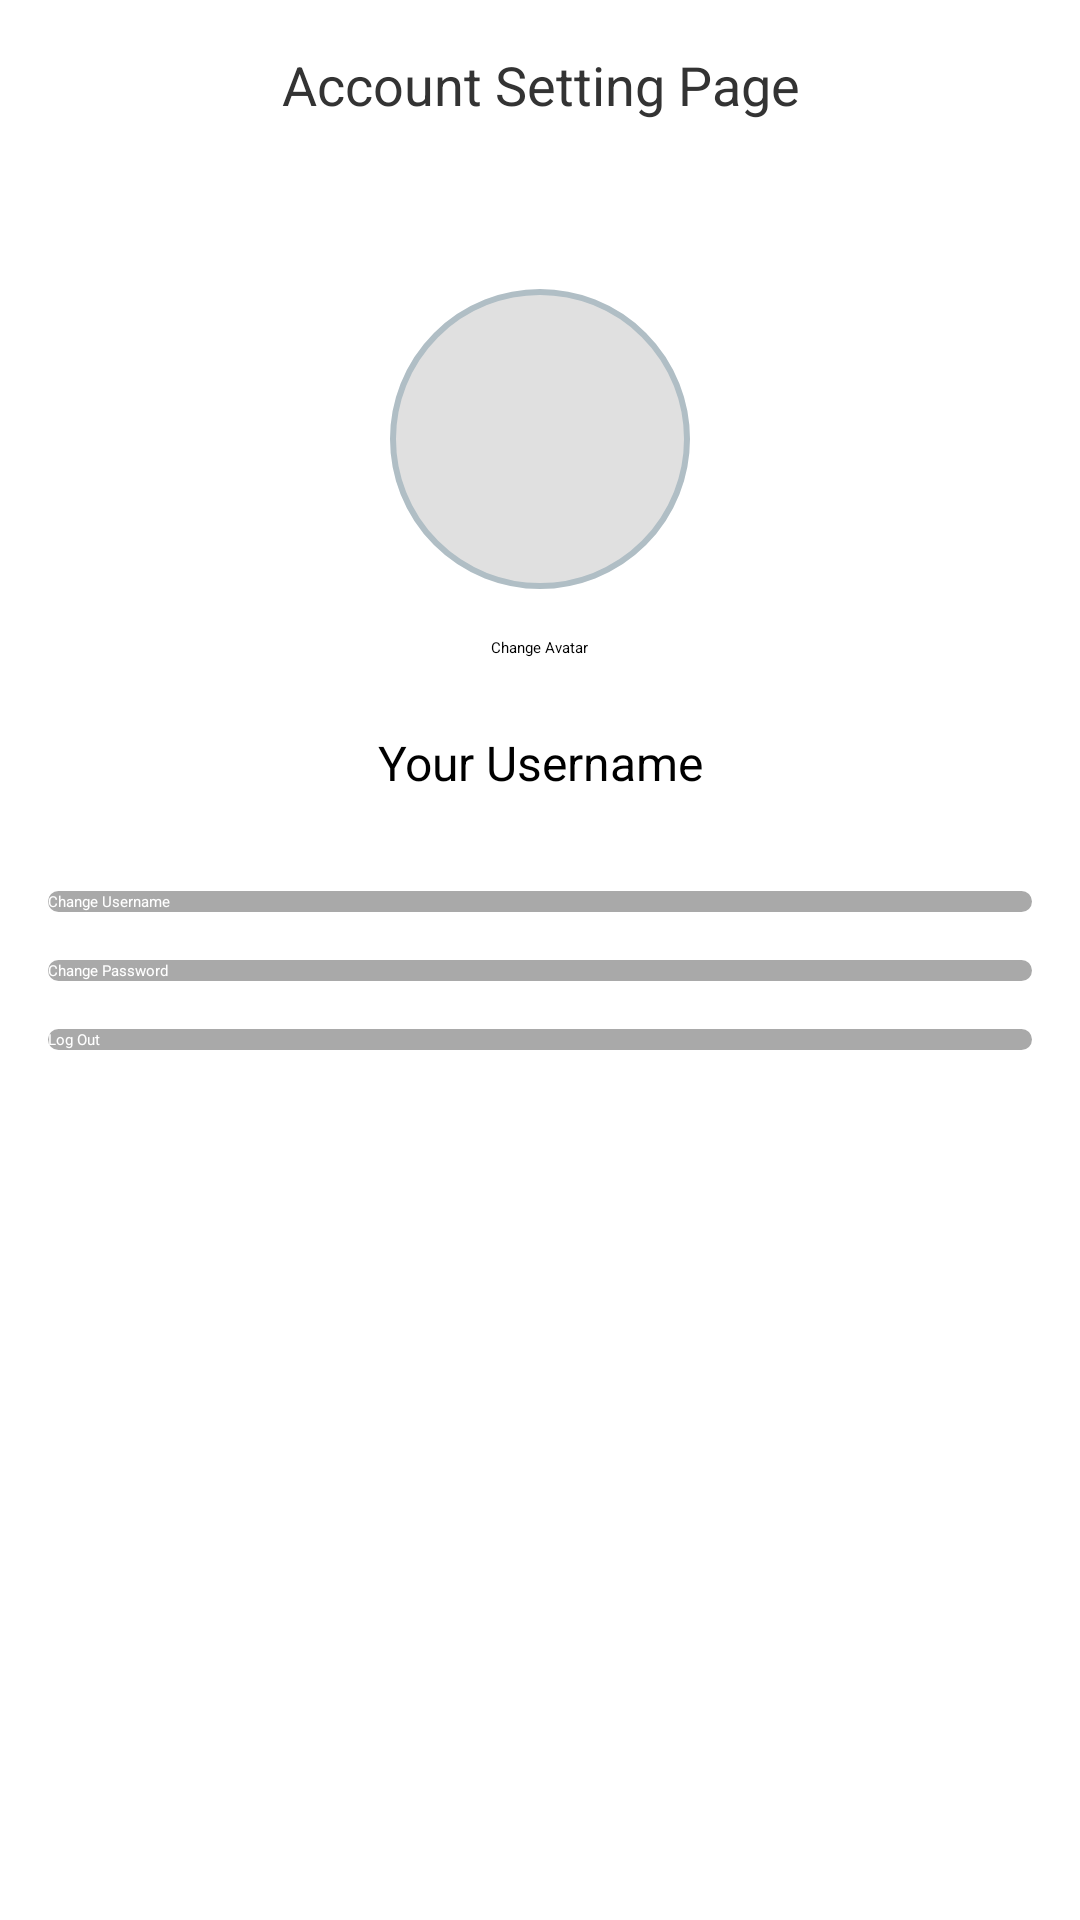

Android layout source for this screen:
<!-- AndroidManifest.xml: application theme Theme.DiaryApp -->
<!-- res/layout/account_setting.xml -->
<?xml version="1.0" encoding="utf-8"?>
<LinearLayout
    xmlns:android="http://schemas.android.com/apk/res/android"
    android:layout_width="match_parent"
    android:layout_height="match_parent"
    android:orientation="vertical"
    android:padding="16dp">

    
    <TextView
        android:layout_width="match_parent"
        android:layout_height="wrap_content"
        android:text="Account Setting Page"
        android:textSize="18sp"
        android:textColor="#333333"
        android:gravity="center"
        android:layout_marginBottom="16dp" />

    
    <ImageView
        android:id="@+id/backButton"
        android:layout_width="24dp"
        android:layout_height="24dp"
        android:src="@drawable/ic_back"
        android:layout_marginBottom="16dp"
        android:contentDescription="@string/back_button" />

    
    <ImageView
        android:id="@+id/avatarImage"
        android:layout_width="100dp"
        android:layout_height="100dp"
        android:layout_gravity="center"
        android:src="@drawable/ic_default_avatar"
        android:scaleType="centerCrop"
        android:background="@drawable/avatar_background"
        android:layout_marginBottom="16dp" />

    
    <Button
        android:id="@+id/changeAvatarButton"
        android:layout_width="wrap_content"
        android:layout_height="wrap_content"
        android:text="Change Avatar"
        android:layout_gravity="center"
        android:layout_marginBottom="24dp" />

    
    <TextView
        android:id="@+id/usernameText"
        android:layout_width="match_parent"
        android:layout_height="wrap_content"
        android:text="Your Username"
        android:textSize="16sp"
        android:gravity="center"
        android:layout_marginBottom="32dp" />

    
    <Button
        android:id="@+id/changeUsernameButton"
        android:layout_width="match_parent"
        android:layout_height="wrap_content"
        android:text="Change Username"
        android:background="@drawable/rounded_button"
        android:textColor="#FFFFFF"
        android:layout_marginBottom="16dp" />

    <Button
        android:id="@+id/changePasswordButton"
        android:layout_width="match_parent"
        android:layout_height="wrap_content"
        android:text="Change Password"
        android:background="@drawable/rounded_button"
        android:textColor="#ffffff"
        android:layout_marginBottom="16dp" />

    <Button
        android:id="@+id/logoutButton"
        android:layout_width="match_parent"
        android:layout_height="wrap_content"
        android:text="Log Out"
        android:background="@drawable/rounded_button"
        android:textColor="#ffffff" />
</LinearLayout>
<!-- resources referenced by this layout -->
<resources>
  <!-- drawable avatar_background (drawable) -->
  <shape xmlns:android="http://schemas.android.com/apk/res/android"
      android:shape="oval">
      <solid android:color="#E0E0E0" />
      <stroke android:width="2dp" android:color="#B0BEC5" />
  </shape>
  <!-- drawable rounded_button (drawable) -->
  <shape xmlns:android="http://schemas.android.com/apk/res/android">
      <corners android:radius="25dp"/>
      <solid android:color="#A9A9A9"/>
  </shape>
  <string name="back_button">Back</string>
</resources>
